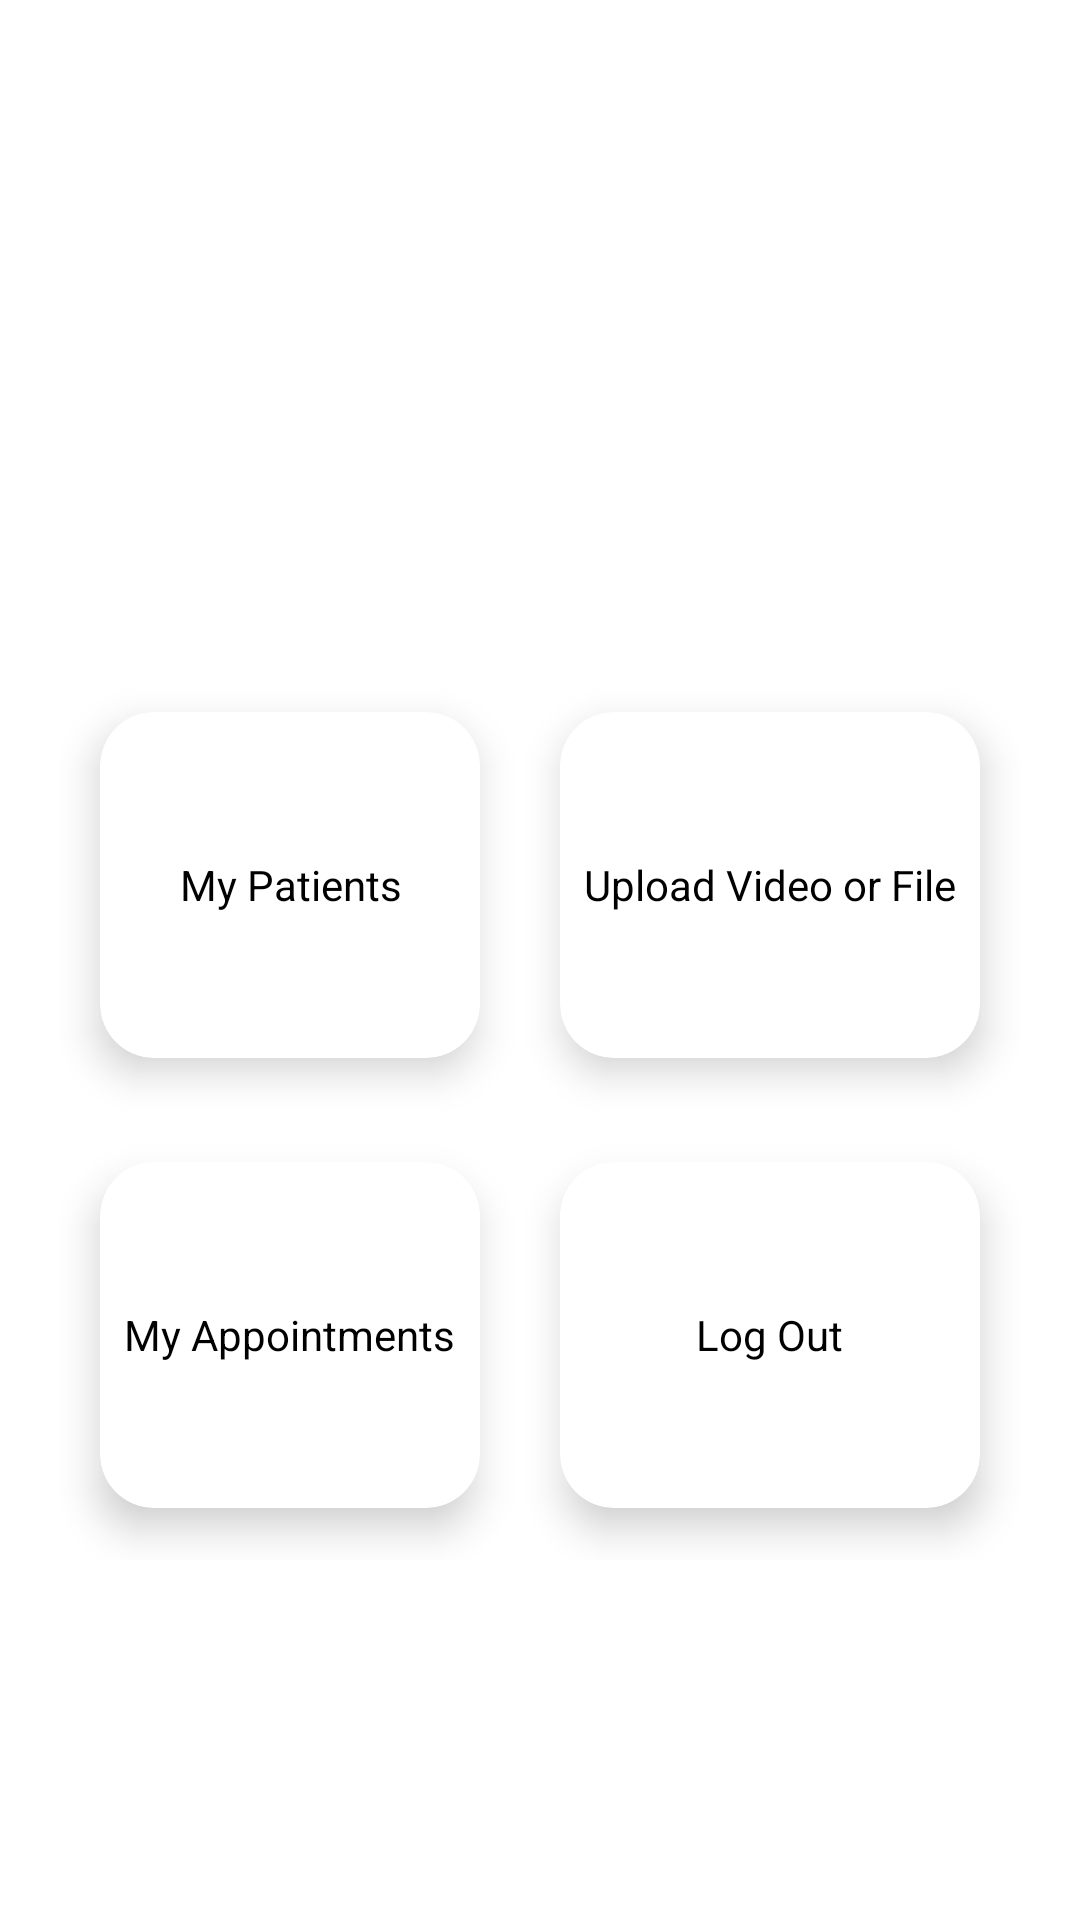

Produce the Android XML layout that renders to this screen, including the resource entries it uses.
<!-- AndroidManifest.xml: application theme Theme.TestProj3 -->
<!-- res/layout/activity_doctor_home.xml -->
<?xml version="1.0" encoding="utf-8"?>
<androidx.constraintlayout.widget.ConstraintLayout xmlns:android="http://schemas.android.com/apk/res/android"
    xmlns:app="http://schemas.android.com/apk/res-auto"
    xmlns:tools="http://schemas.android.com/tools"
    android:layout_width="match_parent"
    android:layout_height="match_parent"
    tools:context=".DoctorHomeActivity">

    <LinearLayout
        android:id="@+id/view"
        android:layout_width="0dp"
        android:layout_height="215dp"
        android:background="@drawable/rectangle_round"
        android:elevation="6dp"
        android:gravity="center"
        android:orientation="vertical"
        app:layout_constraintEnd_toEndOf="parent"
        app:layout_constraintStart_toStartOf="parent"
        app:layout_constraintTop_toTopOf="parent">

        <RelativeLayout
            android:layout_width="match_parent"
            android:layout_height="match_parent">

            <TextView
                android:id="@+id/home_text"
                android:layout_width="wrap_content"
                android:layout_height="wrap_content"
                android:layout_alignParentStart="true"
                android:layout_alignParentLeft="true"
                android:layout_alignParentBottom="true"
                android:layout_marginStart="155dp"
                android:layout_marginLeft="155dp"
                android:layout_marginBottom="156dp"
                android:gravity="center"
                android:text="Home"
                android:textColor="#ffffff"
                android:textSize="32sp" />

            <TextView
                android:id="@+id/doctorName"
                android:layout_width="wrap_content"
                android:layout_height="wrap_content"
                android:layout_alignParentStart="true"
                android:layout_alignParentLeft="true"
                android:layout_alignParentBottom="true"
                android:layout_marginStart="106dp"
                android:layout_marginLeft="106dp"
                android:layout_marginBottom="79dp"
                android:text="Welcome Doctor"
                android:textColor="#ffffff"
                android:textSize="26sp" />

            <TextView
                android:layout_width="wrap_content"
                android:layout_height="wrap_content"
                android:layout_alignParentStart="true"
                android:layout_alignParentLeft="true"
                android:layout_alignParentBottom="true"
                android:layout_marginStart="105dp"
                android:layout_marginLeft="105dp"
                android:layout_marginBottom="55dp"
                android:text="How we can help you oday?"
                android:textColor="#ffffff"
                android:textSize="16sp" />

        </RelativeLayout>

    </LinearLayout>

    <RelativeLayout
        android:layout_width="match_parent"
        android:layout_height="match_parent"
        android:orientation="horizontal"
        >

        <GridLayout
            android:layout_width="match_parent"
            android:layout_height="300dp"
            android:layout_marginStart="20dp"
            android:layout_marginTop="220dp"
            android:layout_marginEnd="20dp"
            android:columnCount="2"
            android:rowCount="2">

            <androidx.cardview.widget.CardView
                android:id="@+id/editMyPatients"
                android:layout_width="wrap_content"
                android:layout_height="13dp"
                android:layout_row="0"
                android:layout_rowWeight="1"
                android:layout_column="0"
                android:layout_columnWeight="1"
                android:layout_gravity="fill"
                app:cardBackgroundColor="@color/white"
                app:cardCornerRadius="18dp"
                app:cardElevation="8dp"
                app:cardUseCompatPadding="true">

                <LinearLayout
                    android:layout_width="wrap_content"
                    android:layout_height="wrap_content"
                    android:layout_gravity="center_vertical|center_horizontal"
                    android:gravity="center"
                    android:orientation="vertical">

                    <ImageView
                        android:layout_width="wrap_content"
                        android:layout_height="wrap_content"
                        android:contentDescription="TODO"
                        android:src="@drawable/home" />

                    <TextView
                        android:layout_width="wrap_content"
                        android:layout_height="wrap_content"
                        android:text="My Patients"
                        android:textAlignment="center"
                        android:textColor="@color/black" />
                </LinearLayout>
            </androidx.cardview.widget.CardView>

            <androidx.cardview.widget.CardView
                android:id="@+id/editUploadData"
                android:layout_width="wrap_content"
                android:layout_height="wrap_content"
                android:layout_row="0"
                android:layout_rowWeight="1"
                android:layout_column="1"
                android:layout_columnWeight="1"
                android:layout_gravity="fill"
                app:cardCornerRadius="18dp"
                app:cardElevation="8dp"
                app:cardUseCompatPadding="true">

                <LinearLayout
                    android:layout_width="wrap_content"
                    android:layout_height="wrap_content"
                    android:layout_gravity="center_vertical|center_horizontal"
                    android:gravity="center"
                    android:orientation="vertical">

                    <ImageView
                        android:layout_width="wrap_content"
                        android:layout_height="wrap_content"
                        android:contentDescription="TODO"
                        android:src="@drawable/home" />

                    <TextView
                        android:layout_width="wrap_content"
                        android:layout_height="wrap_content"
                        android:text="Upload Video or File"
                        android:textAlignment="center"
                        android:textColor="@color/black" />
                </LinearLayout>
            </androidx.cardview.widget.CardView>

            <androidx.cardview.widget.CardView
                android:id="@+id/editMyAppointments"
                android:layout_width="wrap_content"
                android:layout_height="wrap_content"
                android:layout_row="1"
                android:layout_rowWeight="1"
                android:layout_column="0"
                android:layout_columnWeight="1"
                android:layout_gravity="fill"
                app:cardCornerRadius="18dp"
                app:cardElevation="8dp"
                app:cardUseCompatPadding="true">

                <LinearLayout
                    android:layout_width="wrap_content"
                    android:layout_height="wrap_content"
                    android:layout_gravity="center_vertical|center_horizontal"
                    android:gravity="center"
                    android:orientation="vertical">

                    <ImageView
                        android:layout_width="wrap_content"
                        android:layout_height="wrap_content"
                        android:contentDescription="TODO"
                        android:src="@drawable/home" />

                    <TextView
                        android:layout_width="wrap_content"
                        android:layout_height="wrap_content"
                        android:text="My Appointments"
                        android:textAlignment="center"
                        android:textColor="@color/black" />
                </LinearLayout>
            </androidx.cardview.widget.CardView>

            <androidx.cardview.widget.CardView
                android:id="@+id/editSignout"
                android:layout_width="wrap_content"
                android:layout_height="wrap_content"
                android:layout_row="1"
                android:layout_rowWeight="1"
                android:layout_column="1"
                android:layout_columnWeight="1"
                android:layout_gravity="fill"
                app:cardCornerRadius="18dp"
                app:cardElevation="8dp"
                app:cardUseCompatPadding="true">

                <LinearLayout
                    android:layout_width="wrap_content"
                    android:layout_height="wrap_content"
                    android:layout_gravity="center_vertical|center_horizontal"
                    android:gravity="center"
                    android:orientation="vertical">

                    <ImageView
                        android:layout_width="wrap_content"
                        android:layout_height="wrap_content"
                        android:contentDescription="TODO"
                        android:src="@drawable/home" />

                    <TextView
                        android:layout_width="wrap_content"
                        android:layout_height="wrap_content"
                        android:text="Log Out"
                        android:textAlignment="center"
                        android:textColor="@color/black" />
                </LinearLayout>
            </androidx.cardview.widget.CardView>

        </GridLayout>
    </RelativeLayout>

</androidx.constraintlayout.widget.ConstraintLayout>
<!-- resources referenced by this layout -->
<resources>
  <style name="Theme.TestProj3" parent="Theme.MaterialComponents.DayNight.DarkActionBar">
          
          <item name="colorPrimary">@color/purple_500</item>
          <item name="colorPrimaryVariant">@color/purple_700</item>
          <item name="colorOnPrimary">@color/white</item>
          
          <item name="colorSecondary">@color/teal_200</item>
          <item name="colorSecondaryVariant">@color/teal_700</item>
          <item name="colorOnSecondary">@color/black</item>
          
          <item name="android:statusBarColor">?attr/colorPrimaryVariant</item>
          
      </style>
  <!-- not gathered from this repository: default colours our renderer supplied (Android Studio template values) -->
  <color name="purple_500">#FF6200EE</color>
  <color name="purple_700">#FF3700B3</color>
  <color name="teal_200">#FF03DAC5</color>
  <color name="teal_700">#FF018786</color>
  <color name="black">#FF000000</color>
  <color name="white">#FFFFFFFF</color>
</resources>
